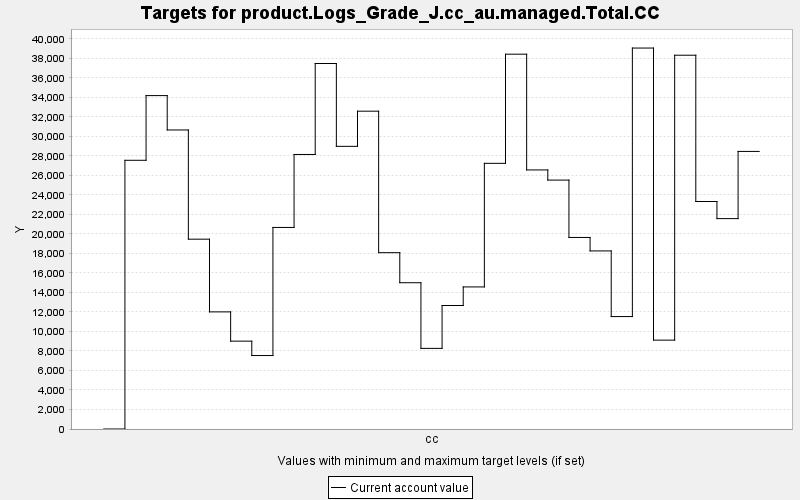

The table this chart was drawn from, first rows:
TARGET, PERIOD, YEAR, PERIODWIDTH, MINIMUM, MAXIMUM, MINWEIGHT, MAXWEIGHT, CURRENT, SUMMARY
product.Logs_Grade_J.cc_au.managed.Total…, 0, 0, 10.0, 0.0, 10000, 1.0, 1.0, 0.0, 0.0
product.Logs_Grade_J.cc_au.managed.Total…, 1, 10, 10.0, 0.0, 10000, 1.0, 1.0, 27550, 0.0
product.Logs_Grade_J.cc_au.managed.Total…, 2, 20, 10.0, 0.0, 10000, 1.0, 1.0, 34182, 0.0
product.Logs_Grade_J.cc_au.managed.Total…, 3, 30, 10.0, 0.0, 10000, 1.0, 1.0, 30659, 0.0
product.Logs_Grade_J.cc_au.managed.Total…, 4, 40, 10.0, 0.0, 10000, 1.0, 1.0, 19462, 0.0
product.Logs_Grade_J.cc_au.managed.Total…, 5, 50, 10.0, 0.0, 10000, 1.0, 1.0, 12007, 0.0
product.Logs_Grade_J.cc_au.managed.Total…, 6, 60, 10.0, 0.0, 10000, 1.0, 1.0, 9008, 0.0
product.Logs_Grade_J.cc_au.managed.Total…, 7, 70, 10.0, 0.0, 10000, 1.0, 1.0, 7532, 0.0
product.Logs_Grade_J.cc_au.managed.Total…, 8, 80, 10.0, 0.0, 10000, 1.0, 1.0, 20664, 0.0
product.Logs_Grade_J.cc_au.managed.Total…, 9, 90, 10.0, 0.0, 10000, 1.0, 1.0, 28147, 0.0
product.Logs_Grade_J.cc_au.managed.Total…, 10, 100, 10.0, 0.0, 10000, 1.0, 1.0, 37473, 0.0
product.Logs_Grade_J.cc_au.managed.Total…, 11, 110, 10.0, 0.0, 10000, 1.0, 1.0, 28980, 0.0
product.Logs_Grade_J.cc_au.managed.Total…, 12, 120, 10.0, 0.0, 10000, 1.0, 1.0, 32584, 0.0
product.Logs_Grade_J.cc_au.managed.Total…, 13, 130, 10.0, 0.0, 10000, 1.0, 1.0, 18077, 0.0
product.Logs_Grade_J.cc_au.managed.Total…, 14, 140, 10.0, 0.0, 10000, 1.0, 1.0, 14997, 0.0
product.Logs_Grade_J.cc_au.managed.Total…, 15, 150, 10.0, 0.0, 10000, 1.0, 1.0, 8266, 0.0
product.Logs_Grade_J.cc_au.managed.Total…, 16, 160, 10.0, 0.0, 10000, 1.0, 1.0, 12662, 0.0
product.Logs_Grade_J.cc_au.managed.Total…, 17, 170, 10.0, 0.0, 10000, 1.0, 1.0, 14566, 0.0
product.Logs_Grade_J.cc_au.managed.Total…, 18, 180, 10.0, 0.0, 10000, 1.0, 1.0, 27238, 0.0
product.Logs_Grade_J.cc_au.managed.Total…, 19, 190, 10.0, 0.0, 10000, 1.0, 1.0, 38428, 0.0
product.Logs_Grade_J.cc_au.managed.Total…, 20, 200, 10.0, 0.0, 10000, 1.0, 1.0, 26561, 0.0
product.Logs_Grade_J.cc_au.managed.Total…, 21, 210, 10.0, 0.0, 10000, 1.0, 1.0, 25520, 0.0
product.Logs_Grade_J.cc_au.managed.Total…, 22, 220, 10.0, 0.0, 10000, 1.0, 1.0, 19638, 0.0
product.Logs_Grade_J.cc_au.managed.Total…, 23, 230, 10.0, 0.0, 10000, 1.0, 1.0, 18258, 0.0
product.Logs_Grade_J.cc_au.managed.Total…, 24, 240, 10.0, 0.0, 10000, 1.0, 1.0, 11527, 0.0
product.Logs_Grade_J.cc_au.managed.Total…, 25, 250, 10.0, 0.0, 10000, 1.0, 1.0, 39057, 0.0
product.Logs_Grade_J.cc_au.managed.Total…, 26, 260, 10.0, 0.0, 10000, 1.0, 1.0, 9112, 0.0
product.Logs_Grade_J.cc_au.managed.Total…, 27, 270, 10.0, 0.0, 10000, 1.0, 1.0, 38322, 0.0
product.Logs_Grade_J.cc_au.managed.Total…, 28, 280, 10.0, 0.0, 10000, 1.0, 1.0, 23325, 0.0
product.Logs_Grade_J.cc_au.managed.Total…, 29, 290, 10.0, 0.0, 10000, 1.0, 1.0, 21571, 0.0
product.Logs_Grade_J.cc_au.managed.Total…, 30, 300, 10.0, 0.0, 10000, 1.0, 1.0, 28459, 0.0
